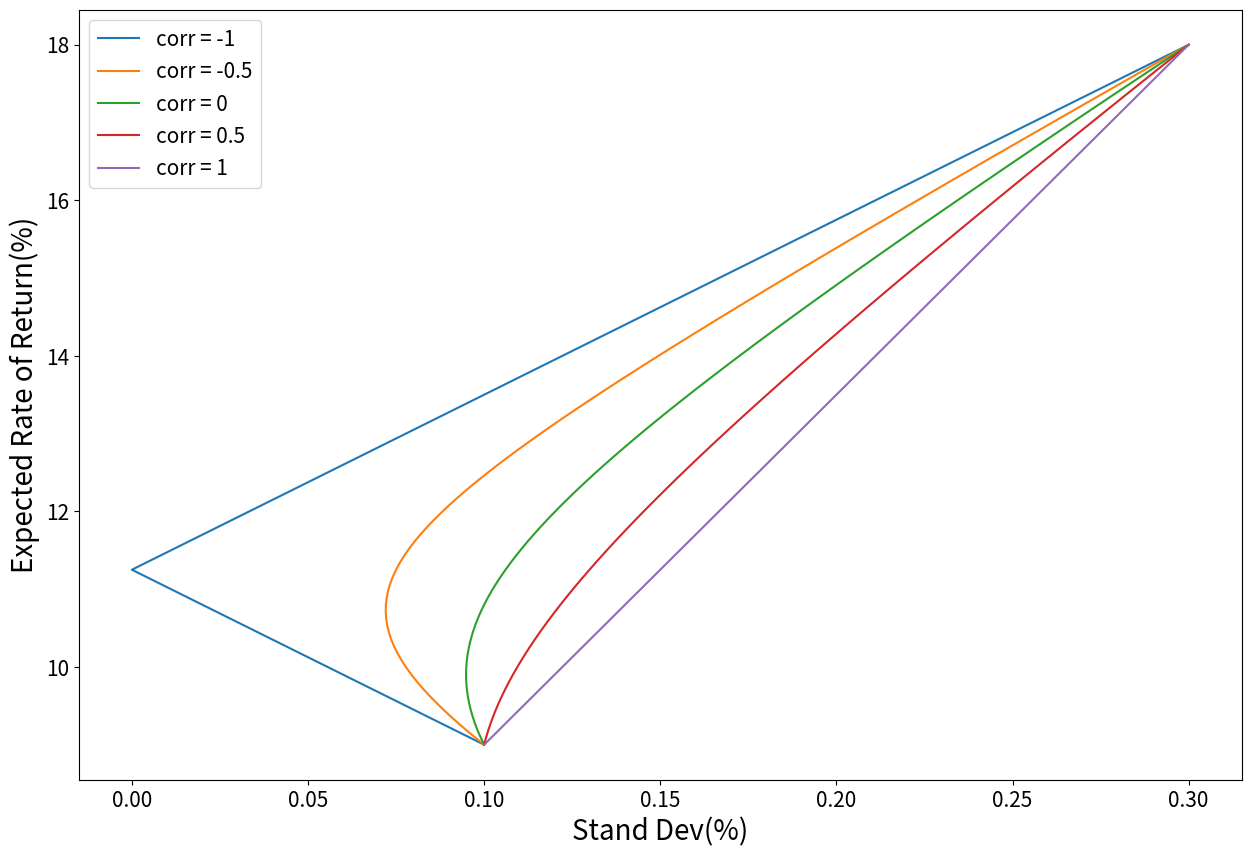

This figure's Python source:
import math
import matplotlib.pyplot as plt

def s(x, Sa, Sb, corr):
    return math.sqrt( (x**2) * Sa**2 + ((1-x)**2) * Sb**2 + 2 * x * (1-x) * corr * Sa * Sb )

def exp_return(x):
    return(9*x+18*(1-x))

import pandas as pd
import numpy as np

# params
corr_set = [-1, -0.5, 0, 0.5, 1]

# standard deviation set
std_dev = []
std_dev_sets = []


rets=list(map(exp_return,[x/100 for x in range(101)]))

# calculate standard deviations
for corr in corr_set:
    std_dev = []
    for x in range(0,101):
        std_dev.append(s(x/100, 0.1, 0.3, corr))
    std_dev_sets.append(std_dev)

# 繪圖
plt.figure(figsize=(15, 10))
plt.plot(std_dev_sets[0], rets, label='corr = -1')
plt.plot(std_dev_sets[1], rets, label='corr = -0.5')
plt.plot(std_dev_sets[2], rets, label='corr = 0')
plt.plot(std_dev_sets[3], rets, label='corr = 0.5')
plt.plot(std_dev_sets[4], rets, label='corr = 1')
plt.xlabel('Stand Dev(%)', fontsize=20)
plt.ylabel('Expected Rate of Return(%)', fontsize=20)
plt.xticks(fontsize=15)
plt.yticks(fontsize=15)
plt.legend(loc='upper left',prop={'size': 15})
plt.show()